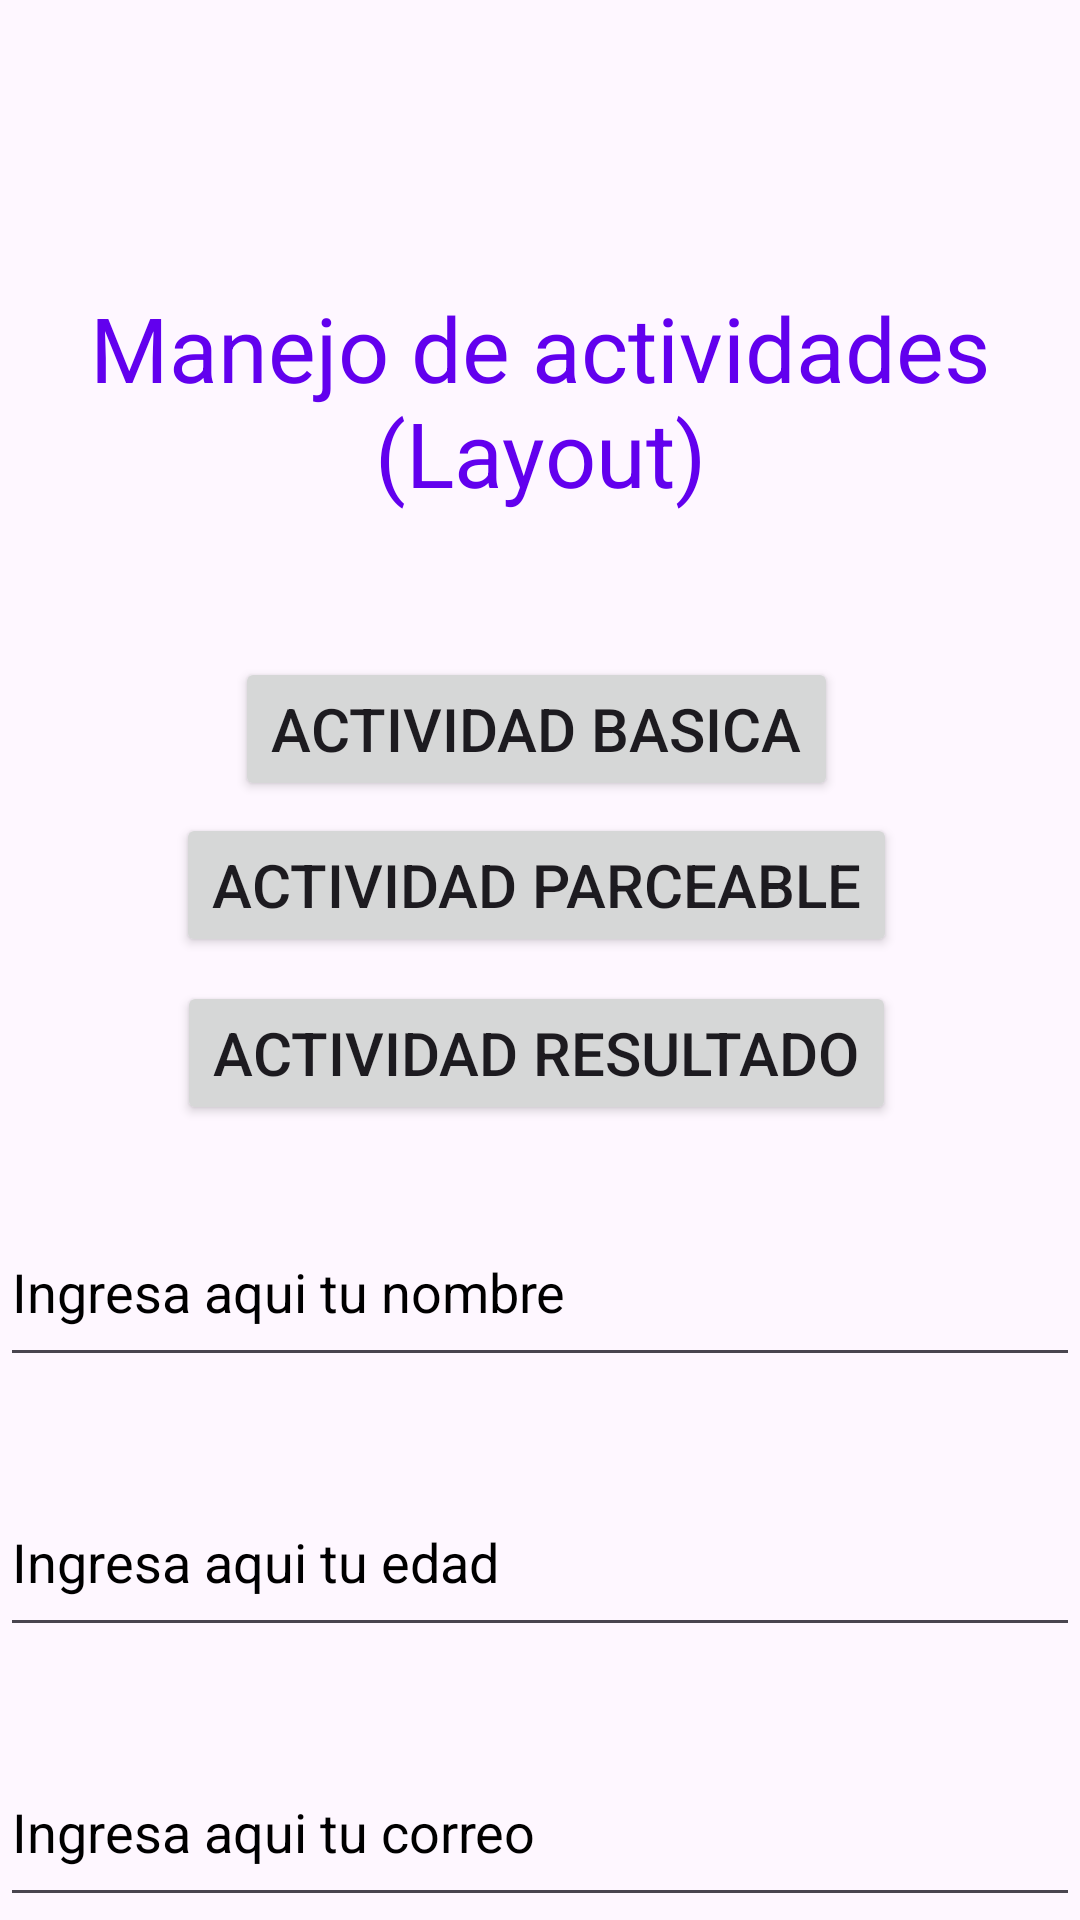

Produce the Android XML layout that renders to this screen, including the resource entries it uses.
<!-- AndroidManifest.xml: application theme Theme.P4_7s21 -->
<!-- res/layout/activity_principal.xml -->
<?xml version="1.0" encoding="utf-8"?>
<androidx.constraintlayout.widget.ConstraintLayout xmlns:android="http://schemas.android.com/apk/res/android"
    xmlns:app="http://schemas.android.com/apk/res-auto"
    xmlns:tools="http://schemas.android.com/tools"
    android:layout_width="match_parent"
    android:layout_height="match_parent"
    tools:context=".PrincipalActivity">

    <EditText
        android:id="@+id/p1txtcorreo"
        android:layout_width="0dp"
        android:layout_height="60dp"
        android:layout_marginTop="30dp"
        android:autofillHints="correo"
        android:ems="10"
        android:hint="@string/p1ingcorreo"
        android:inputType="textEmailAddress"
        android:textColor="@color/black"
        android:textColorHint="@color/black"
        app:layout_constraintEnd_toEndOf="parent"
        app:layout_constraintStart_toStartOf="parent"
        app:layout_constraintTop_toBottomOf="@+id/p1txtedad"
        tools:ignore="VisualLintTextFi" />

    <EditText
        android:id="@+id/p1txtedad"
        android:layout_width="0dp"
        android:layout_height="60dp"
        android:layout_marginTop="30dp"
        android:autofillHints="edad"
        android:ems="10"
        android:hint="@string/p1ingedad"
        android:inputType="number"
        android:textColorHint="@color/black"
        app:layout_constraintEnd_toEndOf="parent"
        app:layout_constraintStart_toStartOf="parent"
        app:layout_constraintTop_toBottomOf="@+id/p1txtnombre"
        tools:ignore="VisualLintTextFieldSize" />

    <EditText
        android:id="@+id/p1txtnombre"
        android:layout_width="0dp"
        android:layout_height="60dp"
        android:layout_marginTop="24dp"
        android:autofillHints="nombre"
        android:ems="10"
        android:hint="@string/p1ingnombre"
        android:inputType="text"
        android:textColorHint="@color/design_default_color_on_secondary"
        app:layout_constraintEnd_toEndOf="parent"
        app:layout_constraintStart_toStartOf="parent"
        app:layout_constraintTop_toBottomOf="@+id/p1btnar"
        tools:ignore="VisualLintTextFieldSize" />

    <Button
        android:id="@+id/p1btnar"
        android:layout_width="wrap_content"
        android:layout_height="wrap_content"
        android:layout_marginTop="8dp"
        android:gravity="center|center_horizontal"
        android:text="@string/p1actresp"
        android:textSize="20sp"
        app:layout_constraintEnd_toEndOf="@+id/p1btnap"
        app:layout_constraintStart_toStartOf="@+id/p1btnap"
        app:layout_constraintTop_toBottomOf="@+id/p1btnap" />

    <Button
        android:id="@+id/p1btnap"
        android:layout_width="wrap_content"
        android:layout_height="wrap_content"
        android:layout_marginTop="4dp"
        android:gravity="center|center_horizontal"
        android:text="@string/p1actparce"
        android:textSize="20sp"
        app:layout_constraintEnd_toEndOf="@+id/p1btnab"
        app:layout_constraintStart_toStartOf="@+id/p1btnab"
        app:layout_constraintTop_toBottomOf="@+id/p1btnab" />

    <Button
        android:id="@+id/p1btnab"
        android:layout_width="wrap_content"
        android:layout_height="wrap_content"
        android:layout_marginTop="44dp"
        android:gravity="center|center_horizontal"
        android:text="@string/p1actbasc"
        android:textSize="20sp"
        app:layout_constraintEnd_toEndOf="@+id/textView4"
        app:layout_constraintHorizontal_bias="0.491"
        app:layout_constraintStart_toStartOf="@+id/textView4"
        app:layout_constraintTop_toBottomOf="@+id/textView4" />

    <TextView
        android:id="@+id/textView4"
        android:layout_width="314dp"
        android:layout_height="83dp"
        android:layout_marginTop="92dp"
        android:gravity="center|center_horizontal"
        android:text="@string/p1titulo"
        android:textColor="@color/design_default_color_primary"
        android:textSize="30sp"
        app:layout_constraintEnd_toEndOf="parent"
        app:layout_constraintStart_toStartOf="parent"
        app:layout_constraintTop_toTopOf="parent"
        tools:ignore="TextSizeCheck" />
</androidx.constraintlayout.widget.ConstraintLayout>
<!-- resources referenced by this layout -->
<resources>
  <string name="p1actbasc">Actividad Basica</string>
  <string name="p1actparce">Actividad Parceable</string>
  <string name="p1actresp">Actividad Resultado</string>
  <string name="p1ingcorreo">Ingresa aqui tu correo</string>
  <string name="p1ingedad">Ingresa aqui tu edad</string>
  <string name="p1ingnombre">Ingresa aqui tu nombre</string>
  <string name="p1titulo">Manejo de actividades (Layout)</string>
  <style name="Theme.P4_7s21" parent="Base.Theme.P4_7s21" />
  <style name="Base.Theme.P4_7s21" parent="Theme.Material3.DayNight.NoActionBar">
          
          
      </style>
  <!-- not gathered from this repository: default colours our renderer supplied (Android Studio template values) -->
  <color name="black">#FF000000</color>
</resources>
